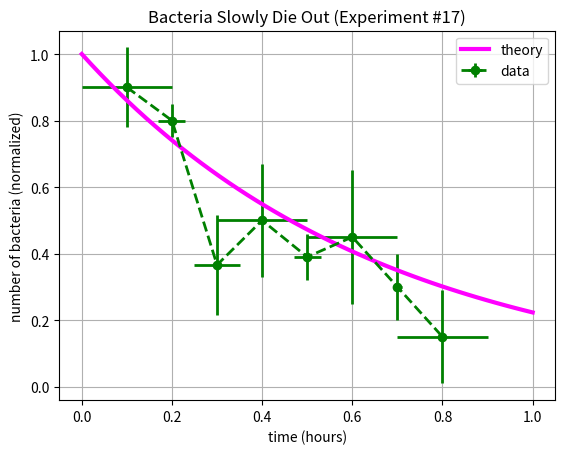

Recreate this plot in Python.
"""
New Planet School

Let's learn how to add ERROR BARS to our data!
This Python script plots (fake) experimental data,
including both y error bars and a (fake) theoretical curve.
"""

# we always need these...
import numpy as np
import matplotlib.pyplot as plt

# data is entered into regular Python lists
x = [0.1, 0.2, 0.3, 0.4, 0.5, 0.6, 0.7, 0.8]
y = [0.9, 0.8, 0.366, 0.5, 0.39, 0.45, 0.3, 0.15]

# including the error bar at each point
x_err = [0.1, 0.03, 0.05, 0.1, 0.03, 0.1, 0.01, 0.1]
y_err = [0.12, 0.05, 0.15, 0.17, 0.07, 0.2, 0.1, 0.14]

# add to plot the data as (x,y) with error bars
# note that xerr is also allowed; you can have both
plt.errorbar(x, y, yerr=y_err, xerr=x_err, lw=2, color='g', fmt='o--', capthick=2, label='data')

# let's also compare with the theoretical curve...
xx = np.linspace(0, 1, 50)
yy = np.exp(-3.*xx/2)
# ...and add that to the plot as well
plt.plot(xx, yy, lw=3, color='magenta', label='theory')

# it's nice if other people know what you did
plt.title('Bacteria Slowly Die Out (Experiment #17)')
plt.ylabel('number of bacteria (normalized)')
plt.xlabel('time (hours)')
plt.legend()
plt.grid()

# I can hardly wait.
plt.show()
